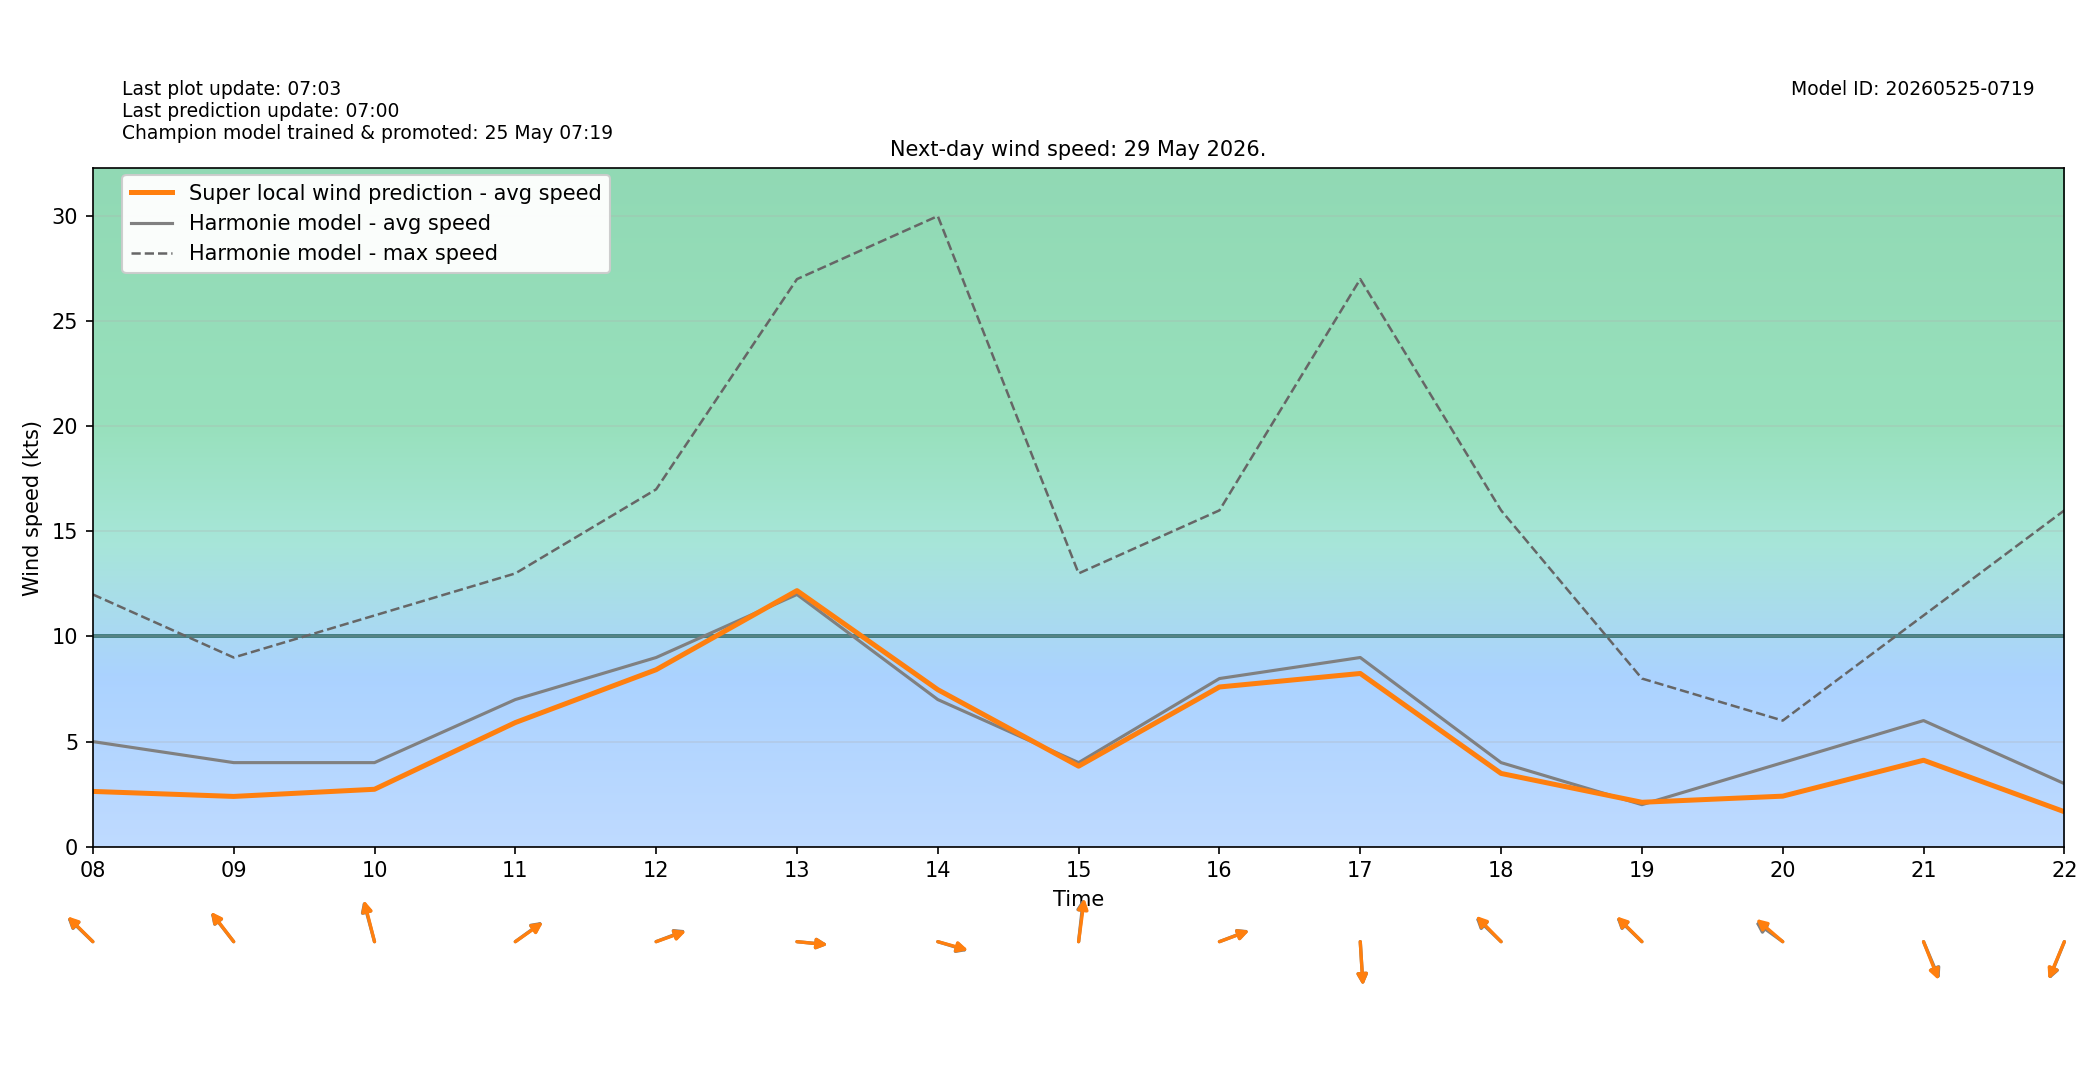

Data behind this chart, as committed beside it:
target_time_utc, target_time_local, hour_utc, hour_local, forecast_wind_speed, forecast_wind_min, forecast_wind_max, lstm_pred_wind_speed, delta_speed_lstm_minus_forecast, forecast_wind_dir_deg, lstm_pred_wind_dir_deg, delta_dir_lstm_minus_forecast
2026-05-28T22:00:00Z, 2026-05-29T00:00:00+0200, 22, 00, 8.0, 8.0, 13.0, 2.991, -5.009, 137.0, 138.8, 1.836
2026-05-28T23:00:00Z, 2026-05-29T01:00:00+0200, 23, 01, 7.0, 7.0, 14.0, 2.694, -4.306, 139.0, 140.8, 1.8
2026-05-29T00:00:00Z, 2026-05-29T02:00:00+0200, 00, 02, 8.0, 8.0, 14.0, 2.94, -5.06, 149.0, 151.8, 2.775
2026-05-29T01:00:00Z, 2026-05-29T03:00:00+0200, 01, 03, 8.0, 8.0, 14.0, 2.816, -5.184, 120.0, 121.2, 1.217
2026-05-29T02:00:00Z, 2026-05-29T04:00:00+0200, 02, 04, 9.0, 9.0, 16.0, 3.806, -5.194, 165.0, 166.1, 1.139
2026-05-29T03:00:00Z, 2026-05-29T05:00:00+0200, 03, 05, 7.0, 7.0, 16.0, 3.188, -3.812, 162.0, 161.6, -0.3794
2026-05-29T04:00:00Z, 2026-05-29T06:00:00+0200, 04, 06, 6.0, 6.0, 12.0, 2.597, -3.403, 158.0, 159.5, 1.476
2026-05-29T05:00:00Z, 2026-05-29T07:00:00+0200, 05, 07, 5.0, 5.0, 10.0, 2.295, -2.705, 150.0, 153, 2.959
2026-05-29T06:00:00Z, 2026-05-29T08:00:00+0200, 06, 08, 5.0, 5.0, 12.0, 2.63, -2.37, 124.0, 125.1, 1.054
2026-05-29T07:00:00Z, 2026-05-29T09:00:00+0200, 07, 09, 4.0, 4.0, 9.0, 2.392, -1.608, 132.0, 132.7, 0.6852
2026-05-29T08:00:00Z, 2026-05-29T10:00:00+0200, 08, 10, 4.0, 4.0, 11.0, 2.732, -1.268, 159.0, 160.1, 1.088
2026-05-29T09:00:00Z, 2026-05-29T11:00:00+0200, 09, 11, 7.0, 7.0, 13.0, 5.906, -1.094, 243.0, 243.8, 0.8106
2026-05-29T10:00:00Z, 2026-05-29T12:00:00+0200, 10, 12, 9.0, 9.0, 17.0, 8.42, -0.5801, 255.0, 256, 1.038
2026-05-29T11:00:00Z, 2026-05-29T13:00:00+0200, 11, 13, 12.0, 12.0, 27.0, 12.18, 0.1821, 274.0, 274, -0.00531
2026-05-29T12:00:00Z, 2026-05-29T14:00:00+0200, 12, 14, 7.0, 7.0, 30.0, 7.471, 0.4712, 282.0, 281.1, -0.942
2026-05-29T13:00:00Z, 2026-05-29T15:00:00+0200, 13, 15, 4.0, 4.0, 13.0, 3.831, -0.1688, 189.0, 190.7, 1.725
2026-05-29T14:00:00Z, 2026-05-29T16:00:00+0200, 14, 16, 8.0, 8.0, 16.0, 7.598, -0.4021, 255.0, 255.4, 0.4115
2026-05-29T15:00:00Z, 2026-05-29T17:00:00+0200, 15, 17, 9.0, 9.0, 27.0, 8.241, -0.7592, 355.0, 355, 0.005035
2026-05-29T16:00:00Z, 2026-05-29T18:00:00+0200, 16, 18, 4.0, 4.0, 16.0, 3.486, -0.5139, 124.0, 125.9, 1.901
2026-05-29T17:00:00Z, 2026-05-29T19:00:00+0200, 17, 19, 2.0, 2.0, 8.0, 2.113, 0.1131, 124.0, 125.1, 1.056
2026-05-29T18:00:00Z, 2026-05-29T20:00:00+0200, 18, 20, 4.0, 4.0, 6.0, 2.405, -1.595, 117.0, 121.1, 4.109
2026-05-29T19:00:00Z, 2026-05-29T21:00:00+0200, 19, 21, 6.0, 6.0, 11.0, 4.113, -1.887, 329.0, 330.7, 1.689
2026-05-29T20:00:00Z, 2026-05-29T22:00:00+0200, 20, 22, 3.0, 3.0, 16.0, 1.664, -1.336, 30.0, 30.87, 0.8724
2026-05-29T21:00:00Z, 2026-05-29T23:00:00+0200, 21, 23, 6.0, 6.0, 11.0, 3.34, -2.66, 288.0, 290.8, 2.794
